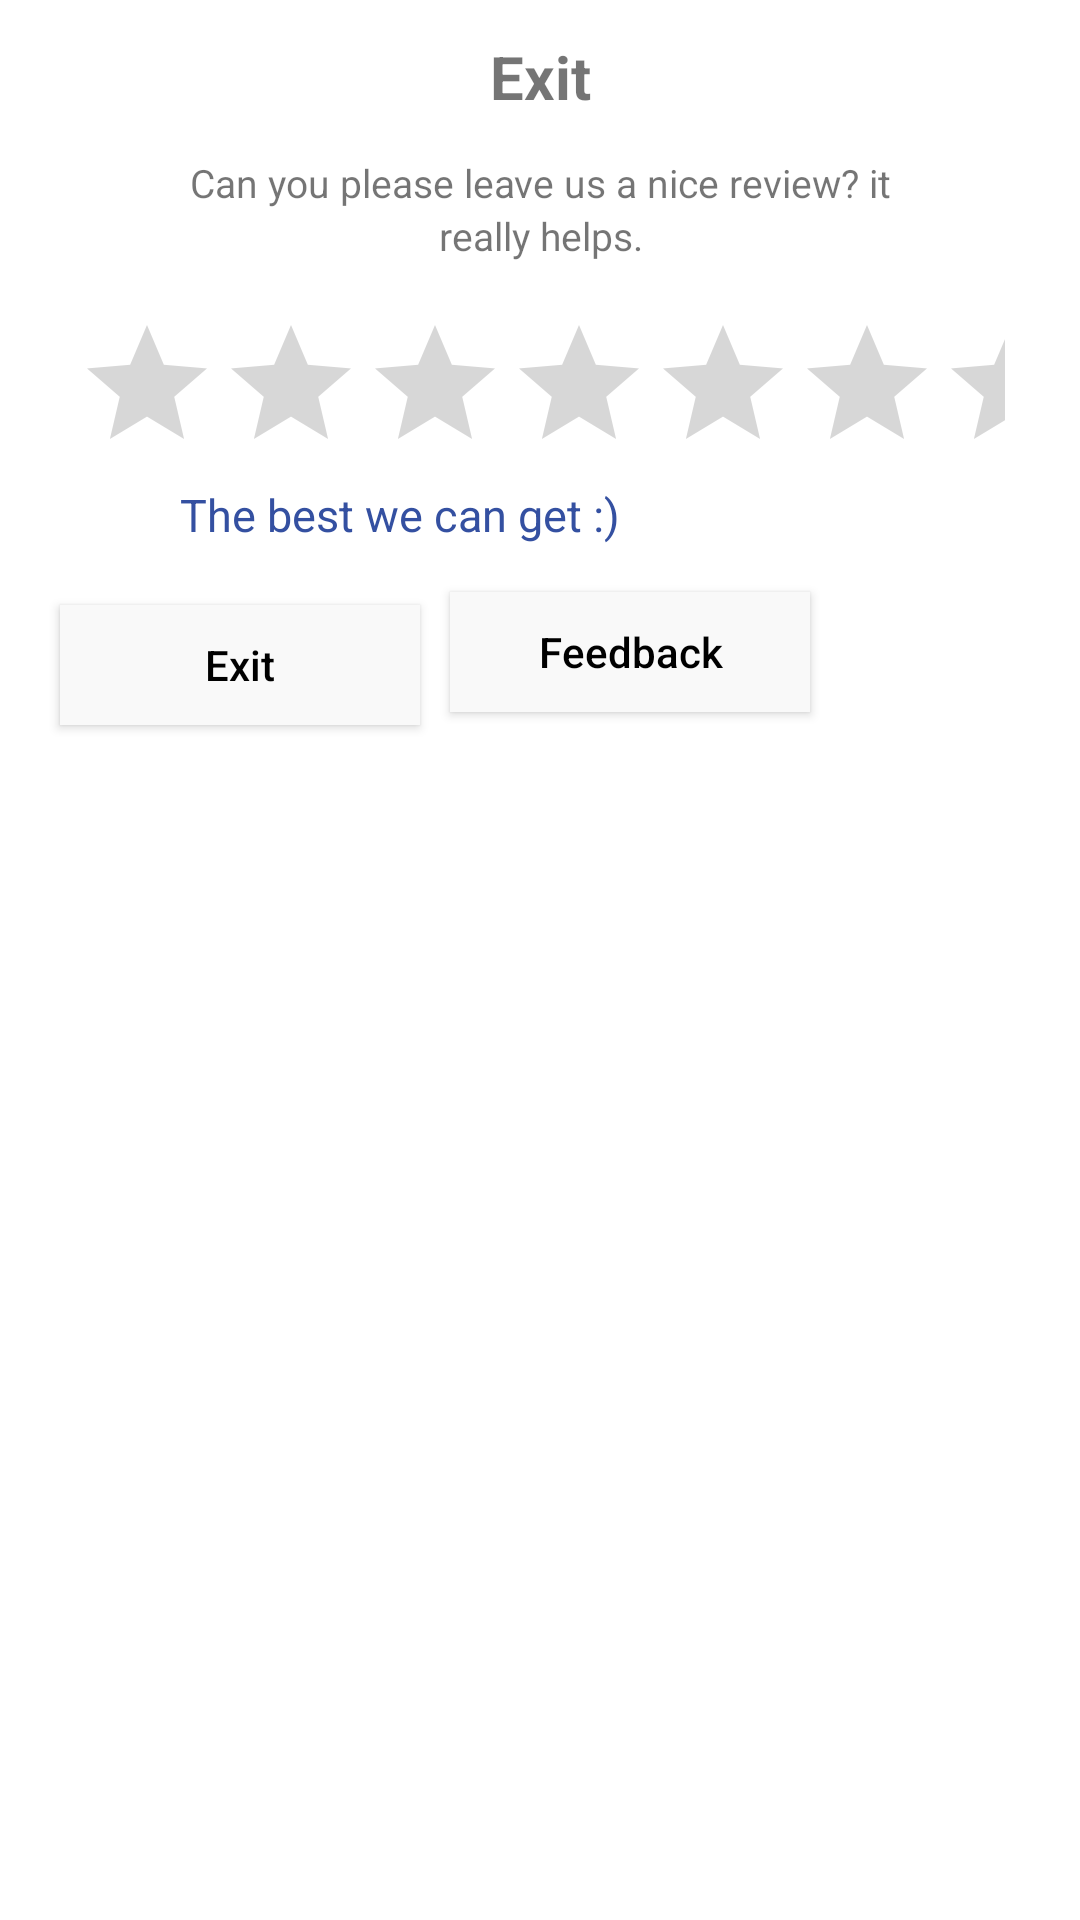

Android layout source for this screen:
<!-- AndroidManifest.xml: application theme Theme.LifeSaver -->
<!-- res/layout/feedback.xml -->
<?xml version="1.0" encoding="utf-8"?>
<RelativeLayout xmlns:android="http://schemas.android.com/apk/res/android"
    android:layout_width="match_parent"
    android:layout_height="wrap_content"
    >

    <TextView
        android:id="@+id/close"
        android:layout_width="match_parent"
        android:layout_height="wrap_content"
        android:layout_marginTop="10dp"
        android:layout_marginRight="10dp"
        android:drawableRight="@drawable/close1" />

    <TextView
        android:id="@+id/exit"
        android:layout_width="match_parent"
        android:layout_height="wrap_content"
        android:layout_marginTop="12dp"
        android:gravity="center"
        android:text="Exit"
        android:textSize="20dp"
        android:textStyle="bold" />

    <TextView
        android:id="@+id/takerev"
        android:layout_width="match_parent"
        android:layout_height="wrap_content"
        android:layout_below="@+id/exit"
        android:layout_marginTop="13dp"
        android:gravity="center"
        android:text="Can you please leave us a nice review? it"
        android:textSize="13dp" />

    <TextView
        android:id="@+id/reallyhelps"
        android:layout_width="match_parent"
        android:layout_height="wrap_content"
        android:layout_below="@+id/takerev"
        android:gravity="center"
        android:text="really helps."
        android:textSize="13dp" />


    <RatingBar
        android:id="@+id/ratingbar"
        android:layout_width="match_parent"
        android:layout_height="wrap_content"
        android:layout_below="@+id/reallyhelps"
        android:layout_marginLeft="25dp"
        android:layout_marginTop="17dp"
        android:layout_marginRight="25dp"
        android:progressTint="#F7BA00"
        android:secondaryProgressTint="#F7ba00" />

    <TextView
        android:id="@+id/smile"
        android:layout_width="match_parent"
        android:layout_height="wrap_content"
        android:layout_below="@+id/ratingbar"
        android:layout_marginLeft="60dp"
        android:text="The best we can get :)"
        android:textColor="#3450A1"
        android:textSize="15dp" />

    <TextView
        android:id="@+id/arrow"
        android:layout_width="match_parent"
        android:layout_height="wrap_content"
        android:layout_below="@id/ratingbar"
        android:layout_marginRight="40dp"
        android:drawableRight="@drawable/arrowup" />

    <Button
        android:id="@+id/cancel"
        android:layout_width="120dp"
        android:layout_height="40dp"
        android:layout_below="@+id/smile"
        android:layout_marginLeft="20dp"
        android:layout_marginTop="20dp"
        android:background="#f9f9f9"
        android:hint="Exit"
        android:textColorHint="@color/black" />

    <Button
        android:id="@+id/feedback"
        android:layout_width="120dp"
        android:layout_height="40dp"
        android:layout_below="@+id/arrow"
        android:layout_marginLeft="150dp"
        android:layout_marginTop="17dp"
        android:layout_marginBottom="20dp"
        android:background="#f9f9f9"
        android:hint="Feedback"
        android:textColorHint="@color/black" />

</RelativeLayout>
<!-- resources referenced by this layout -->
<resources>
  <color name="black">#FF000000</color>
  <style name="Theme.LifeSaver" parent="Theme.MaterialComponents.DayNight.DarkActionBar">
          
          <item name="colorPrimary">@color/main_color</item>
          <item name="colorPrimaryVariant">@color/purple_700</item>
          <item name="colorOnPrimary">@color/white</item>
          
          <item name="colorSecondary">@color/teal_200</item>
          <item name="colorSecondaryVariant">@color/teal_700</item>
          <item name="colorOnSecondary">@color/main_color</item>
          
          <item name="android:statusBarColor" tools:targetApi="21">@color/main_color</item>
          
      </style>
  <color name="main_color">#00ced1</color>
  <color name="purple_700">#FF3700B3</color>
  <color name="white">#FFFFFFFF</color>
  <color name="teal_200">#FF03DAC5</color>
  <color name="teal_700">#FF018786</color>
</resources>
